2-way image classification set "data" from GitHub (yazeedsn/cleanness_classifier); label vocabulary: cleaned, dirty.

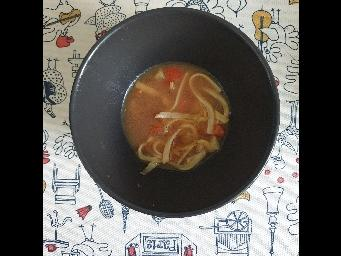
Label: dirty

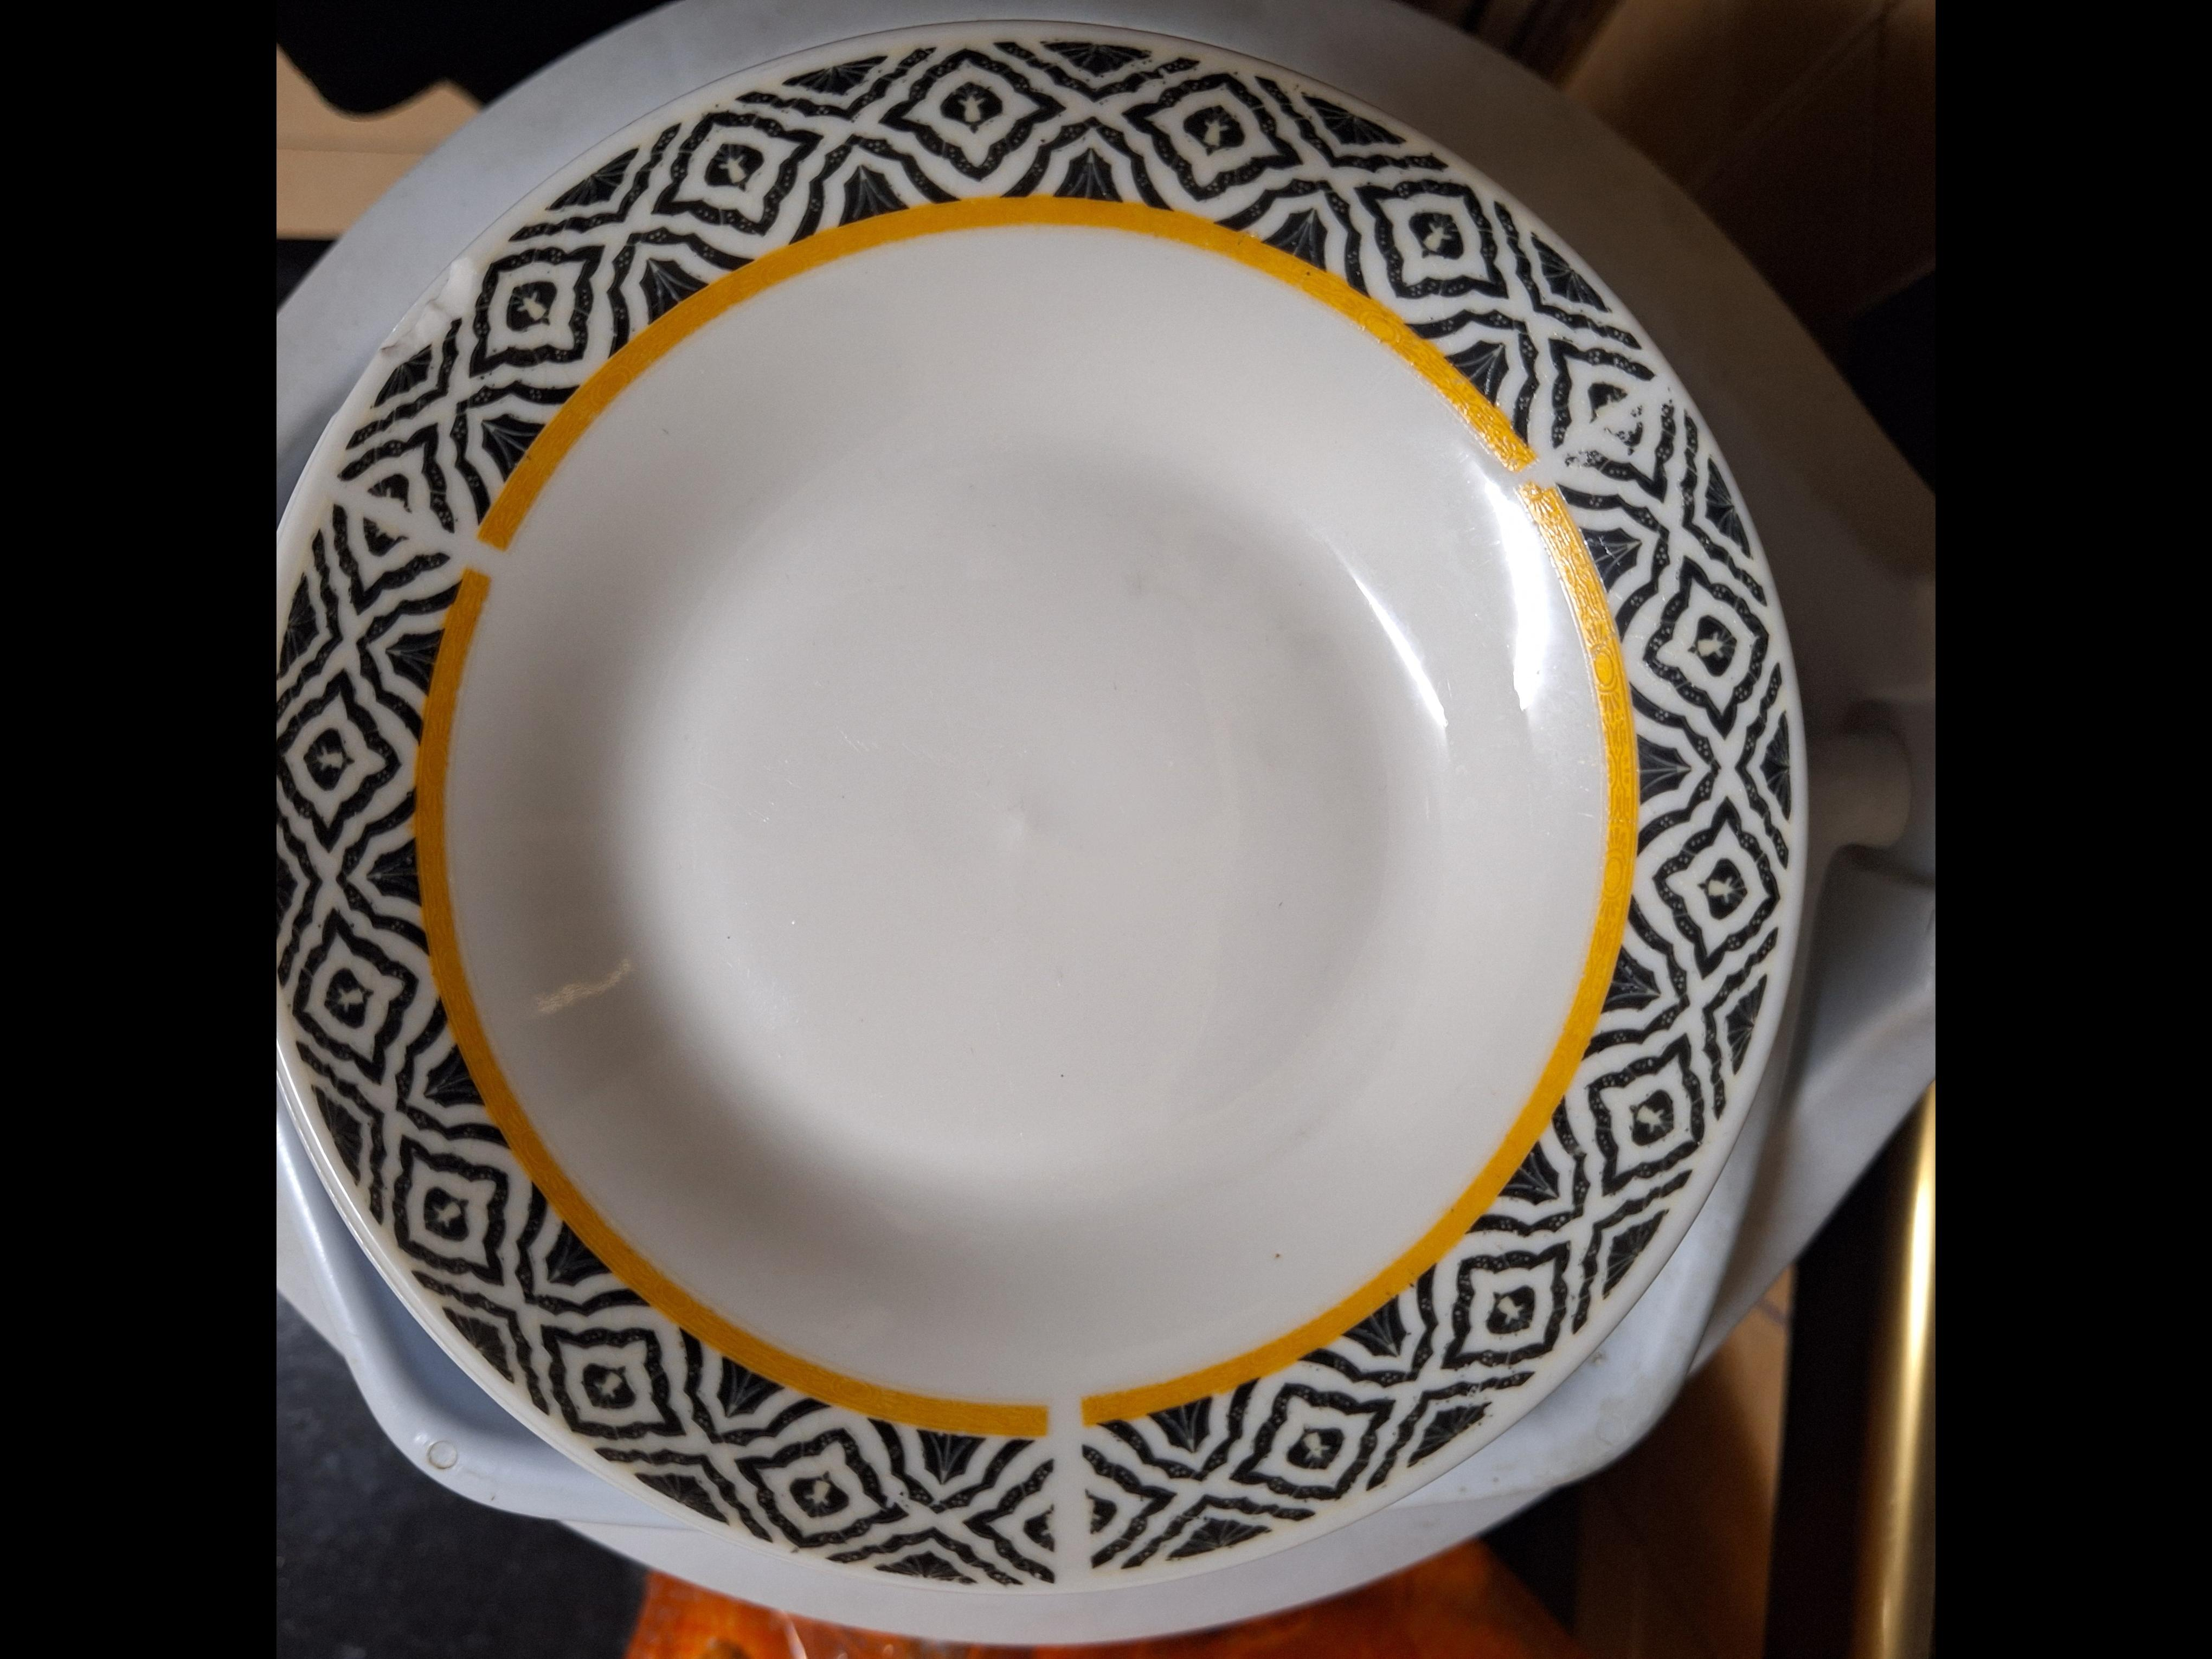
Label: cleaned

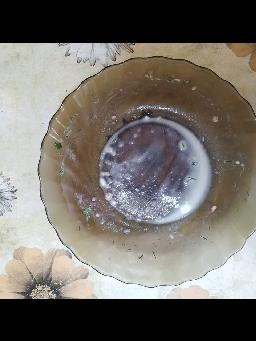
Label: dirty

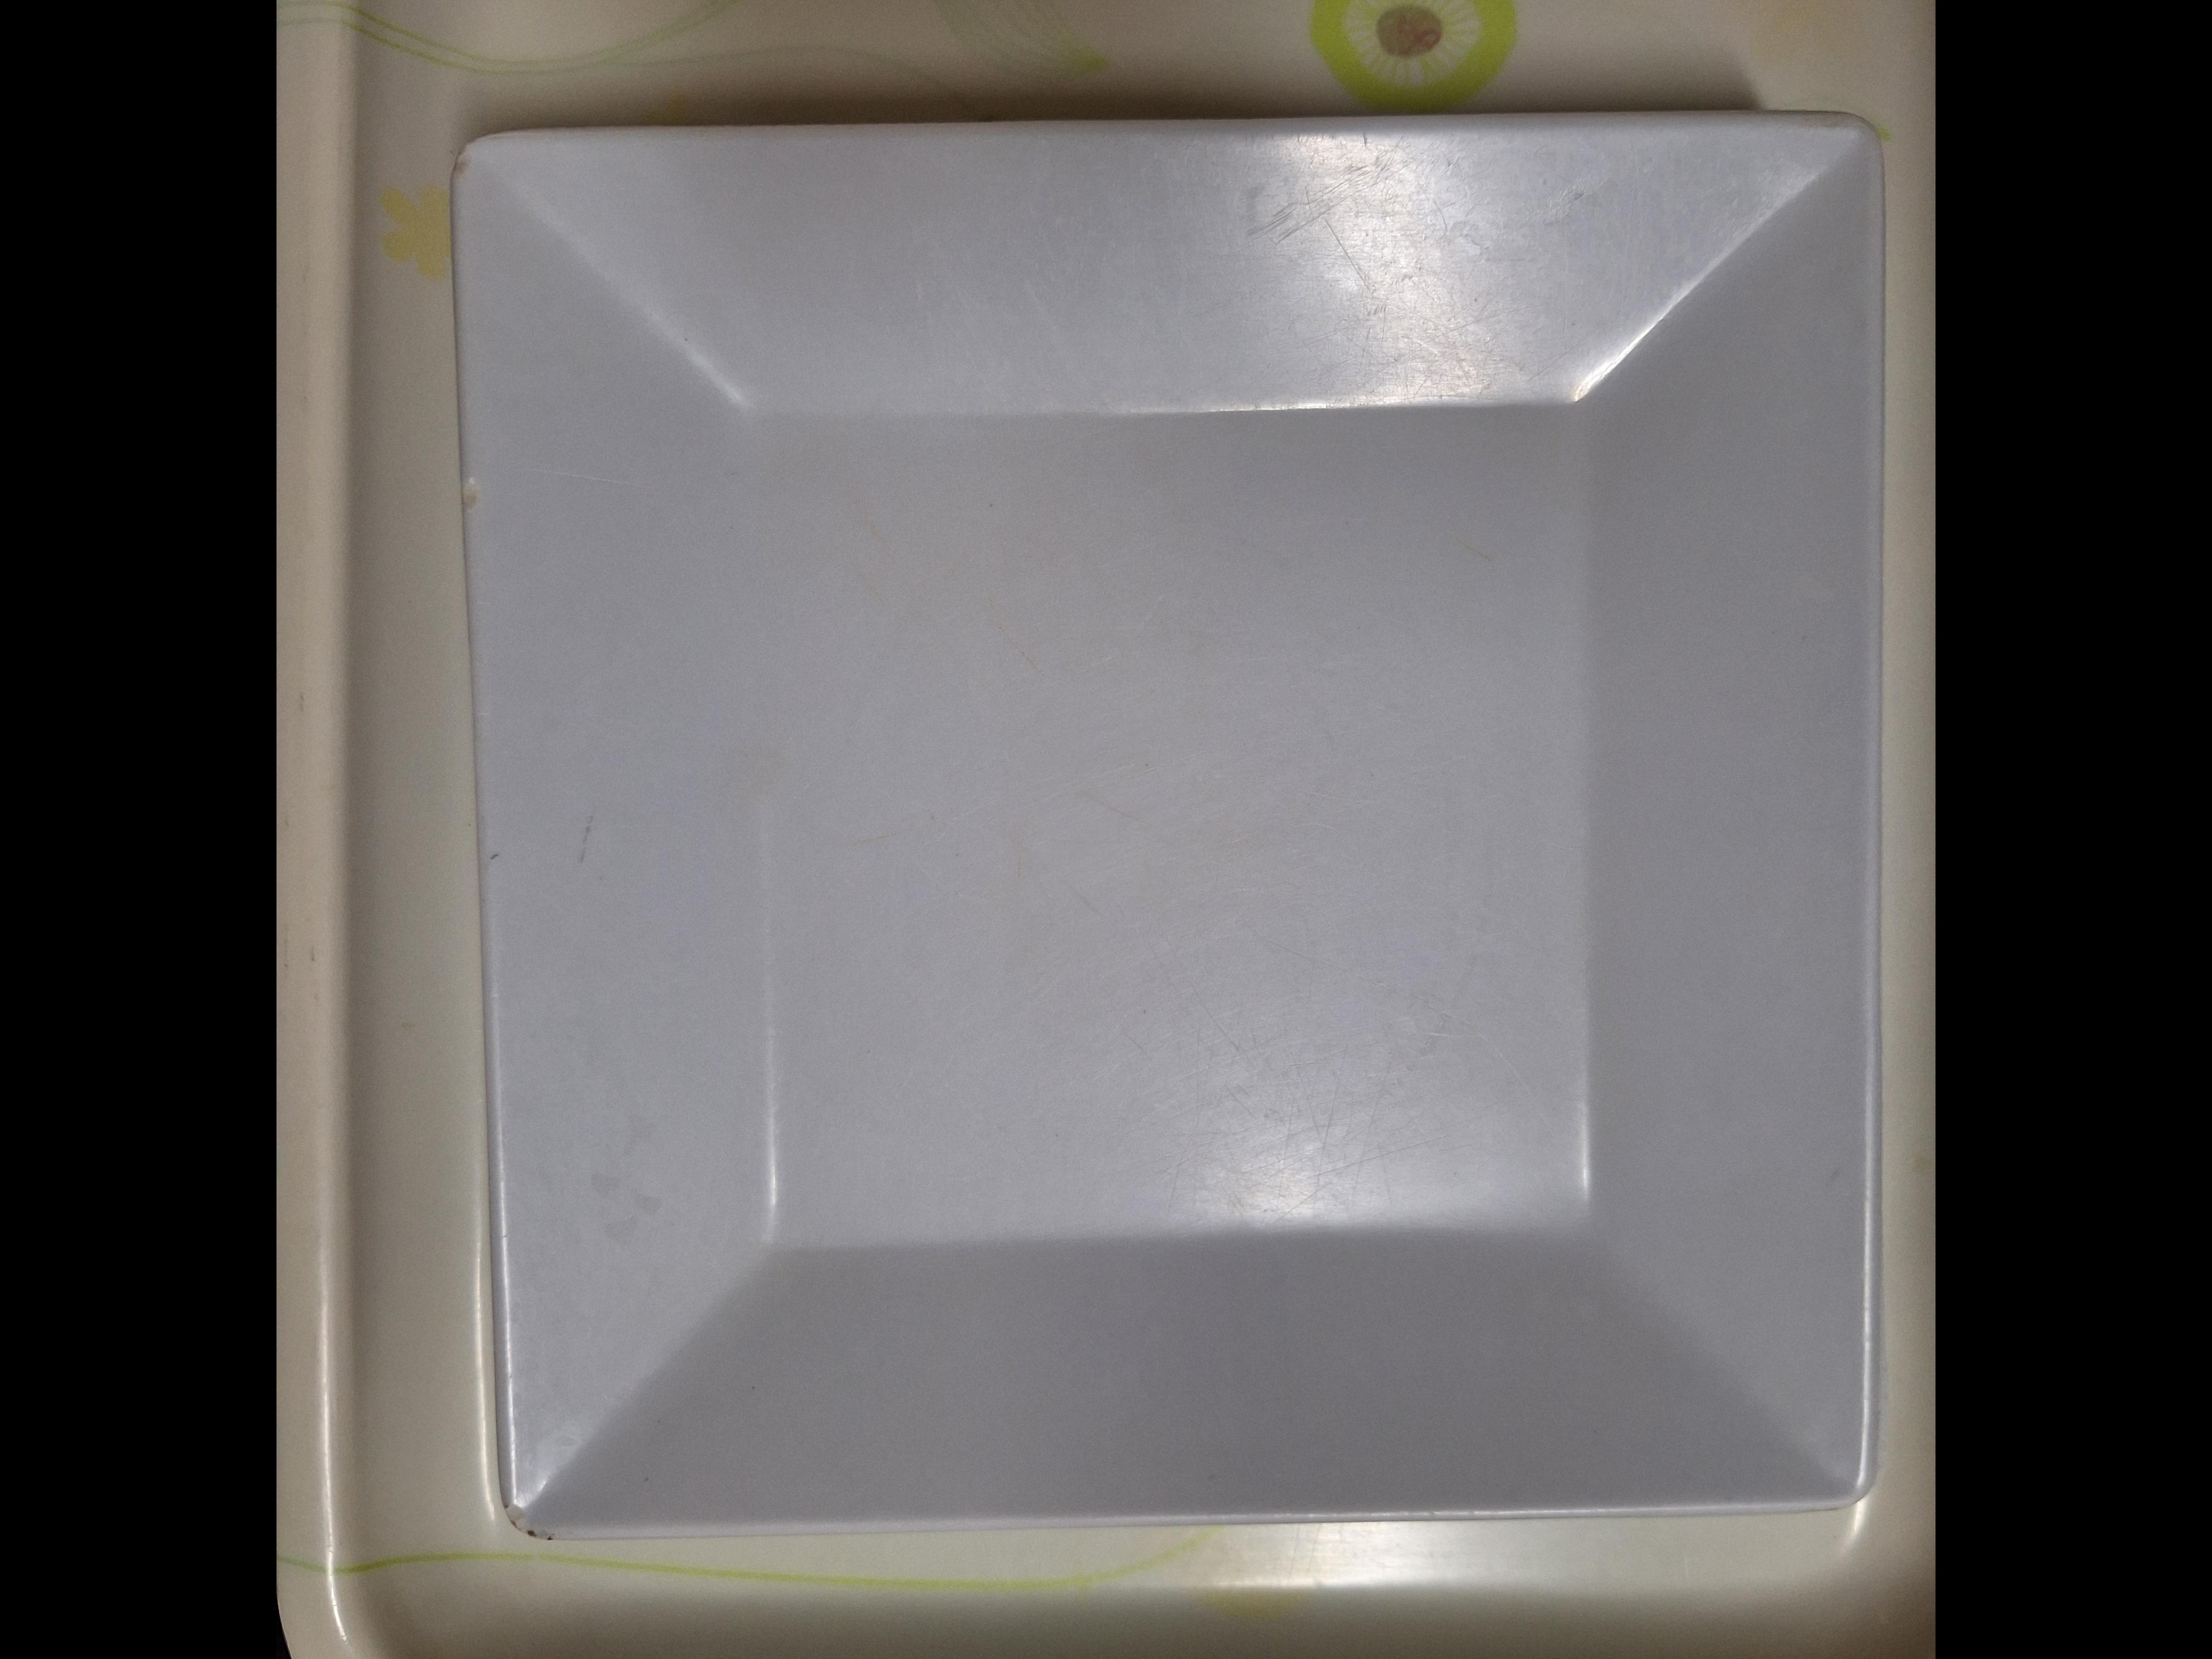
Label: cleaned

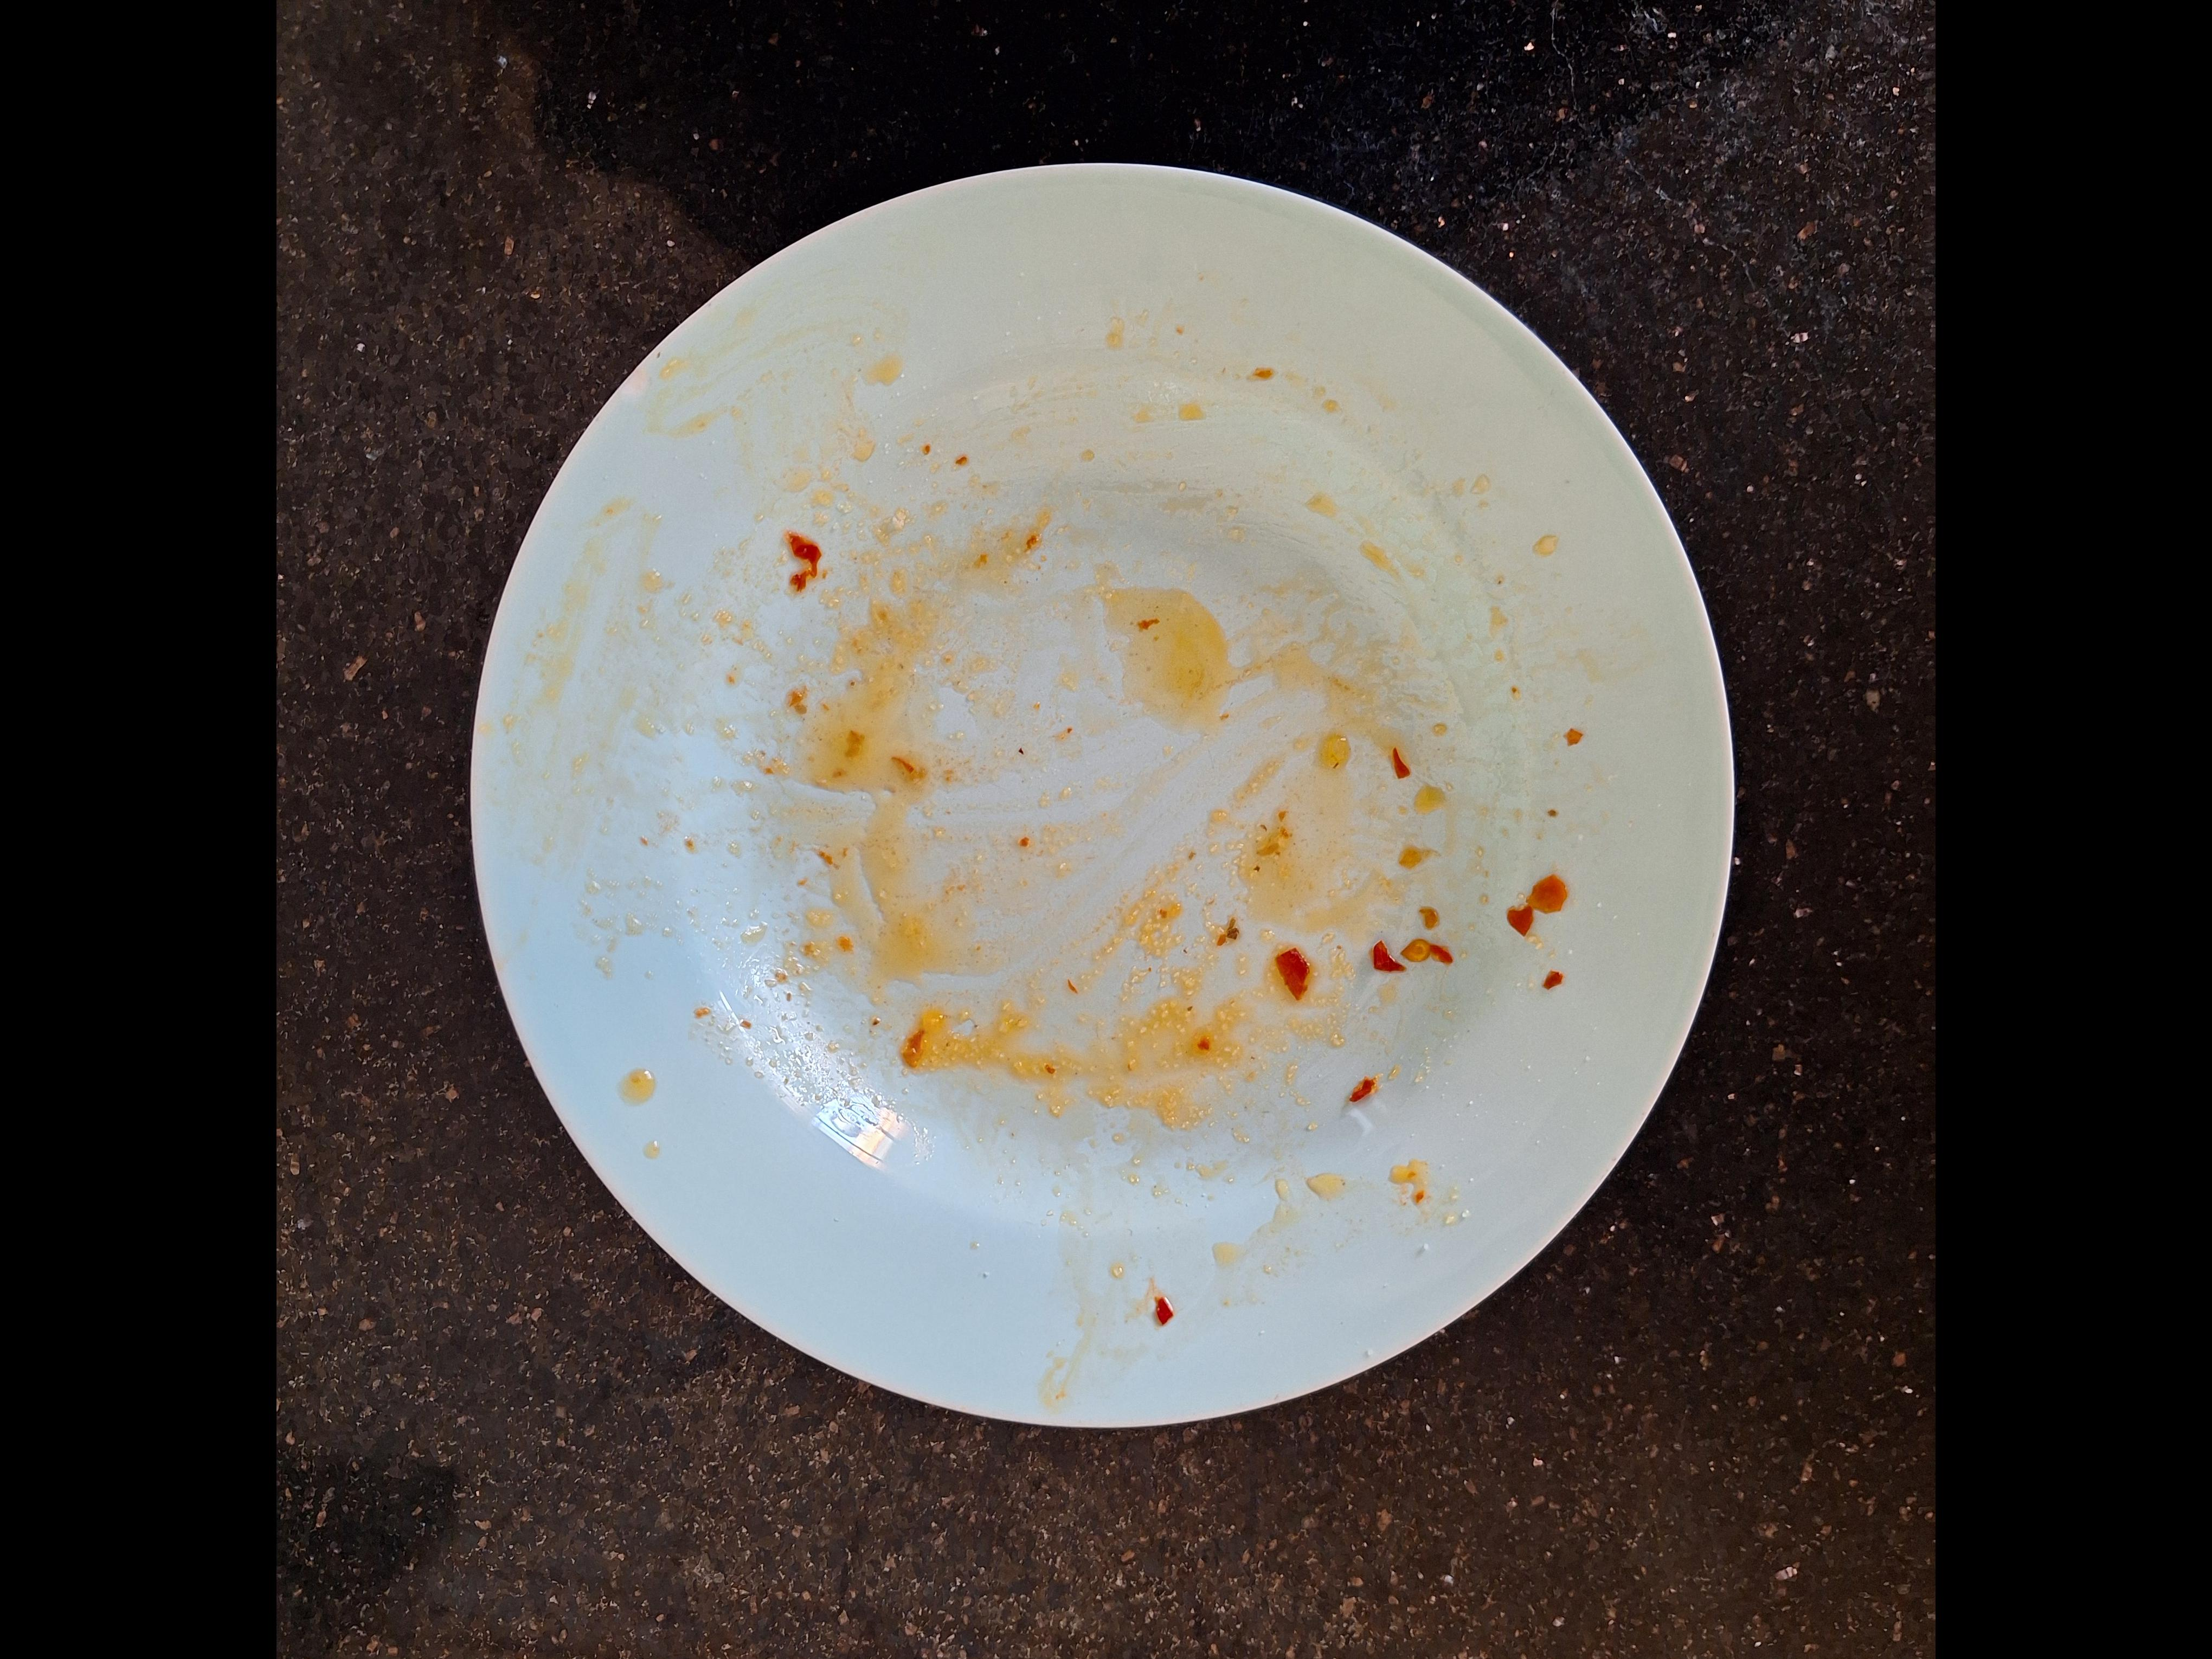
Label: dirty

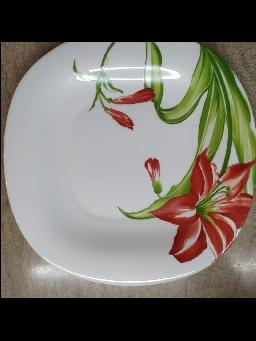
Label: cleaned
